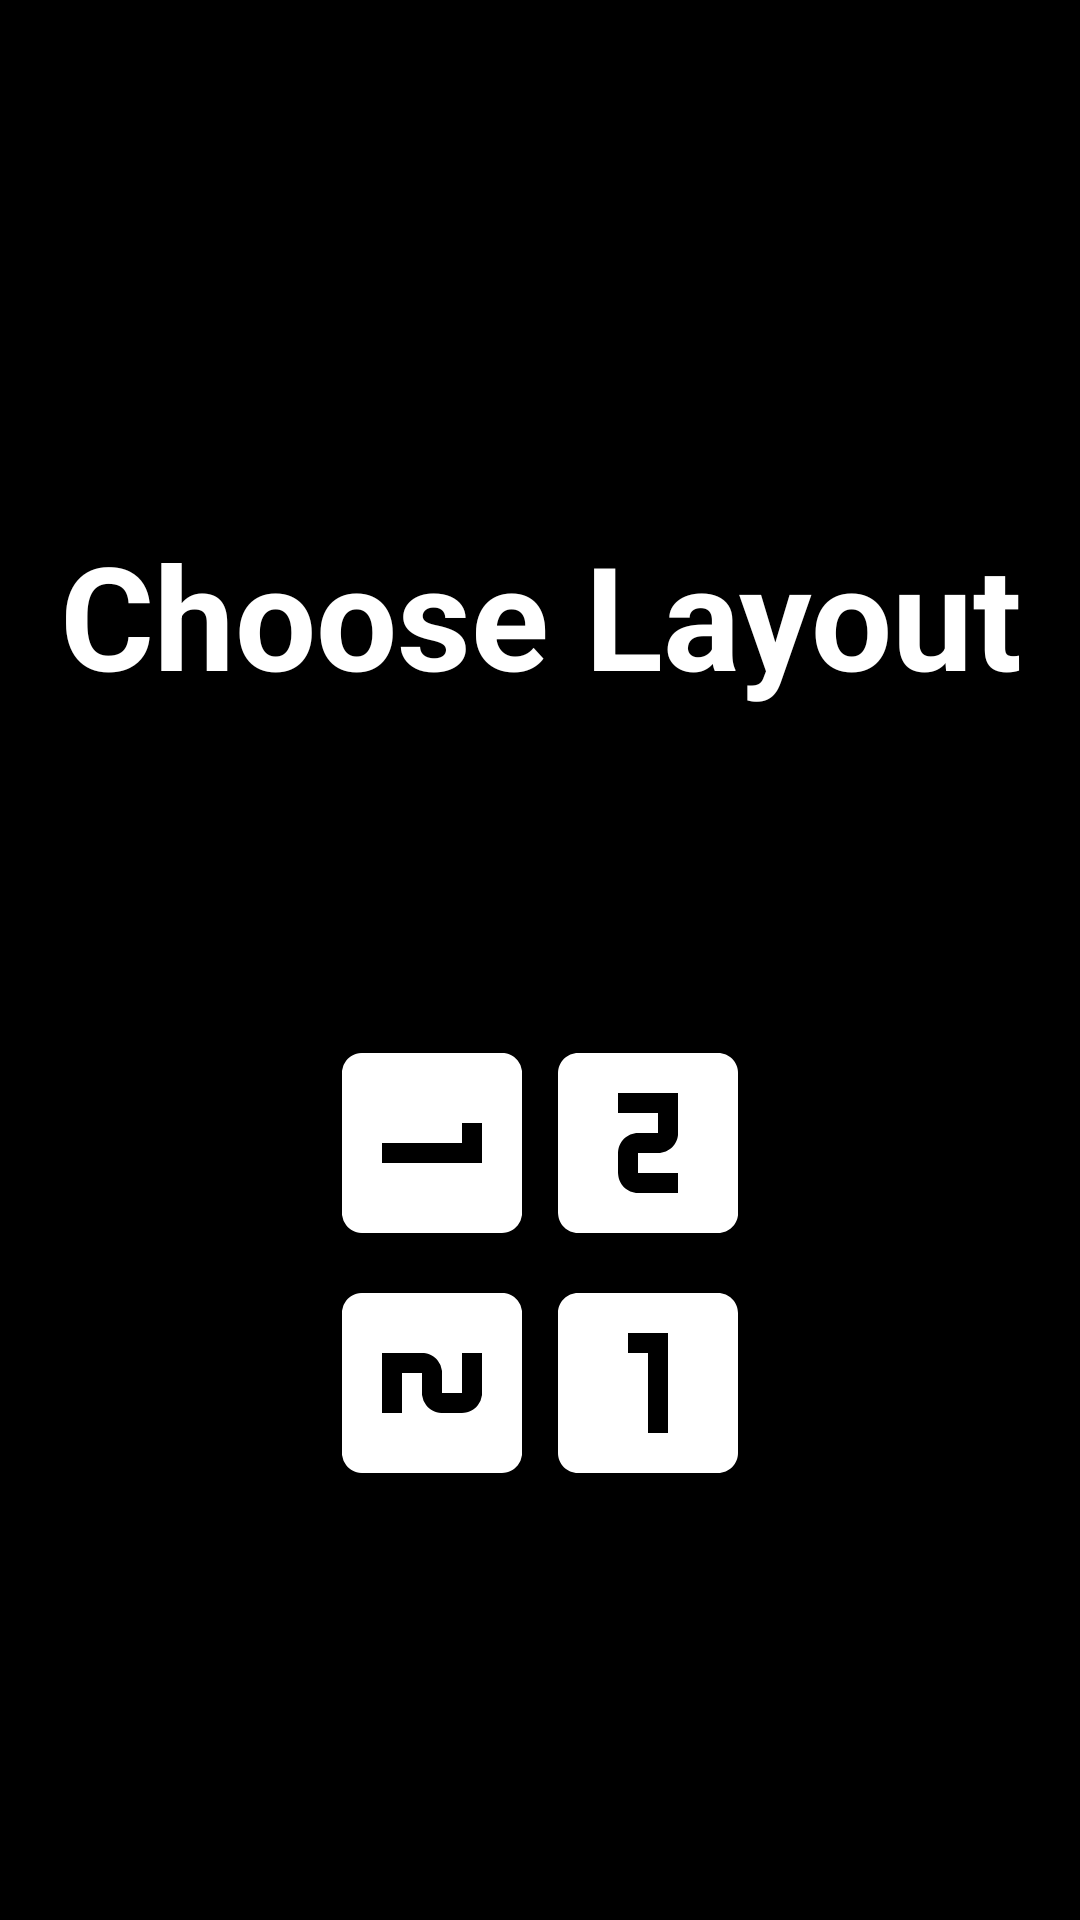

Here is an Android app screen rendered from its layout file. Give the layout XML and the strings, colors and styles it references.
<!-- AndroidManifest.xml: application theme AppTheme -->
<!-- res/layout/activity_layout_select_2p.xml -->
<?xml version="1.0" encoding="utf-8"?>
<android.support.constraint.ConstraintLayout xmlns:android="http://schemas.android.com/apk/res/android"
    xmlns:app="http://schemas.android.com/apk/res-auto"
    xmlns:tools="http://schemas.android.com/tools"
    android:layout_width="match_parent"
    android:layout_height="match_parent"
    android:background="@color/black"
    tools:context=".LayoutSelectActivity">

    <TextView
        android:id="@+id/textView3"
        android:layout_width="wrap_content"
        android:layout_height="wrap_content"
        android:text="@string/choose_layout"
        android:textAlignment="center"
        android:textColor="@color/white"
        android:textSize="48sp"
        android:textStyle="bold"
        app:layout_constraintBottom_toBottomOf="parent"
        app:layout_constraintEnd_toEndOf="parent"
        app:layout_constraintStart_toStartOf="parent"
        app:layout_constraintTop_toTopOf="parent"
        app:layout_constraintVertical_bias="0.3" />

    <ImageView
        android:id="@+id/l1P1"
        android:layout_width="80dp"
        android:layout_height="80dp"
        android:layout_marginStart="104dp"
        android:layout_marginTop="104dp"
        android:background="@color/transparent"
        android:rotation="90"
        android:scaleType="fitXY"
        app:layout_constraintStart_toStartOf="parent"
        app:layout_constraintTop_toBottomOf="@+id/textView3"
        app:srcCompat="@drawable/ic_looks_one_black_24dp"
        android:contentDescription="@string/layout_1_str" />

    <ImageView
        android:id="@+id/l1P2"
        android:layout_width="80dp"
        android:layout_height="80dp"
        android:layout_marginStart="104dp"
        android:background="@android:color/transparent"
        android:rotation="90"
        android:scaleType="fitXY"
        app:layout_constraintStart_toStartOf="parent"
        app:layout_constraintTop_toBottomOf="@+id/l1P1"
        app:srcCompat="@drawable/ic_looks_2_black_24dp"
        android:contentDescription="@string/layout_1_str" />

    <Button
        android:id="@+id/l1Btn"
        android:layout_width="0dp"
        android:layout_height="0dp"
        android:background="@color/transparent"
        android:backgroundTint="@color/transparent"
        app:layout_constraintBottom_toBottomOf="@id/l1P2"
        app:layout_constraintEnd_toEndOf="@id/l1P1"
        app:layout_constraintStart_toStartOf="@id/l1P1"
        app:layout_constraintTop_toTopOf="@id/l1P1" />

    <ImageView
        android:id="@+id/l2P1"
        android:layout_width="80dp"
        android:layout_height="80dp"
        android:layout_marginEnd="104dp"
        android:scaleType="fitXY"
        app:layout_constraintEnd_toEndOf="parent"
        app:layout_constraintTop_toBottomOf="@+id/l2P2"
        app:srcCompat="@drawable/ic_looks_one_black_24dp"
        android:contentDescription="@string/layout_2_str" />

    <ImageView
        android:id="@+id/l2P2"
        android:layout_width="80dp"
        android:layout_height="80dp"
        android:layout_marginTop="104dp"
        android:layout_marginEnd="104dp"
        android:rotation="180"
        app:layout_constraintEnd_toEndOf="parent"
        app:layout_constraintTop_toBottomOf="@+id/textView3"
        app:srcCompat="@drawable/ic_looks_2_black_24dp"
        android:contentDescription="@string/layout_2_str" />

    <Button
        android:id="@+id/l2Btn"
        android:layout_width="0dp"
        android:layout_height="0dp"
        android:background="@color/transparent"
        app:layout_constraintBottom_toBottomOf="@id/l2P1"
        app:layout_constraintEnd_toEndOf="@id/l2P2"
        app:layout_constraintStart_toStartOf="@id/l2P2"
        app:layout_constraintTop_toTopOf="@id/l2P2" />
</android.support.constraint.ConstraintLayout>
<!-- resources referenced by this layout -->
<resources>
  <color name="black">#000000</color>
  <color name="transparent">#00000000</color>
  <color name="white">#FFFFFF</color>
  <!-- drawable ic_looks_2_black_24dp (drawable) -->
  <vector android:height="24dp" android:tint="#FFFFFF"
      android:viewportHeight="24.0" android:viewportWidth="24.0"
      android:width="24dp" xmlns:android="http://schemas.android.com/apk/res/android">
      <path android:fillColor="#FF000000" android:pathData="M19,3L5,3c-1.1,0 -2,0.9 -2,2v14c0,1.1 0.9,2 2,2h14c1.1,0 2,-0.9 2,-2L21,5c0,-1.1 -0.9,-2 -2,-2zM15,11c0,1.11 -0.9,2 -2,2h-2v2h4v2L9,17v-4c0,-1.11 0.9,-2 2,-2h2L13,9L9,9L9,7h4c1.1,0 2,0.89 2,2v2z"/>
  </vector>
  <!-- drawable ic_looks_one_black_24dp (drawable) -->
  <vector android:height="24dp" android:tint="#FFFFFF"
      android:viewportHeight="24.0" android:viewportWidth="24.0"
      android:width="24dp" xmlns:android="http://schemas.android.com/apk/res/android">
      <path android:fillColor="#FF000000" android:pathData="M19,3L5,3c-1.1,0 -2,0.9 -2,2v14c0,1.1 0.9,2 2,2h14c1.1,0 2,-0.9 2,-2L21,5c0,-1.1 -0.9,-2 -2,-2zM14,17h-2L12,9h-2L10,7h4v10z"/>
  </vector>
  <string name="choose_layout">Choose Layout</string>
  <string name="layout_1_str">Layout 1</string>
  <string name="layout_2_str">Layout 2</string>
  <style name="AppTheme" parent="Theme.AppCompat.Light.DarkActionBar">
          
          <item name="colorPrimary">@color/colorPrimary</item>
          <item name="colorPrimaryDark">@color/colorPrimaryDark</item>
          <item name="colorAccent">@color/colorAccent</item>
      </style>
  <color name="colorPrimary">#b967ff</color>
  <color name="colorPrimaryDark">#00574B</color>
  <color name="colorAccent">#D81B60</color>
</resources>
